Image classification data set "Lemon_Dataset" (pearlispearl/DeepLearning-Group2-LemonLeafDisease on GitHub). Class labels (9): anthracnose, bacterial blight, citrus canker, curl virus, deficiency leaf, dry leaf, healthy leaf, sooty mould, spider mites.

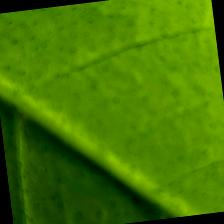
Label: healthy leaf

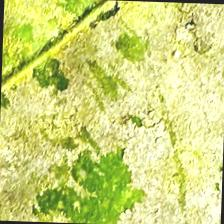
Label: sooty mould

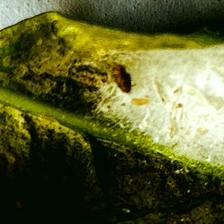
Label: spider mites

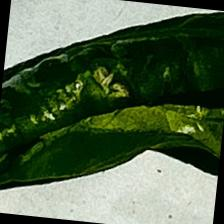
Label: curl virus

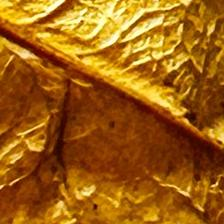
Label: dry leaf

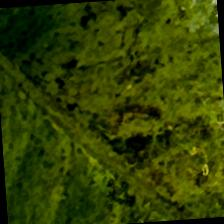
Label: bacterial blight
